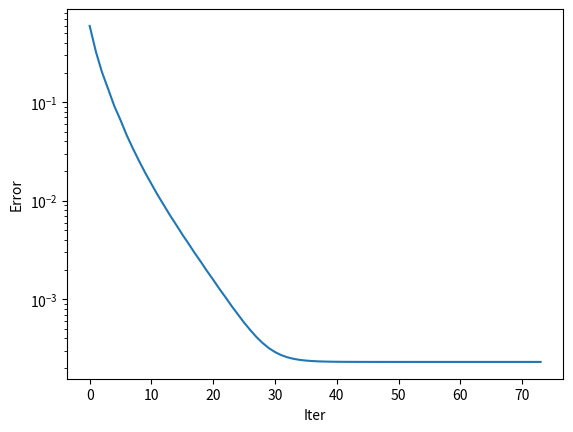

Recreate this plot in Python.
#Code for Rapid, Robust, and Reliable Blind Deconvolution via Nonconvex Optimization
# [redacted]

import numpy as np
from scipy.linalg import dft
import matplotlib.pyplot as plt
import pandas as pd
from scipy.sparse.linalg import svds


def Wir_flow(coe):
    #initialization


    K=50
    N=50
    L = int(3 * (K + N))

    tol = 1e-12

    maxit = 10000
    lam = 0.0001
    sp = 3


    dft_mat = dft(L)


    B = dft_mat[:,:K]/np.sqrt(L)
    C = np.random.randn(L,N) + 1j* np.random.randn(L,N)

    #ground truth

    h_0 = np.random.randn(K,1) + 1j*np.random.randn(K,1)
    h_0 = h_0/np.linalg.norm(h_0)
    shuf = np.arange(32)
    np.random.shuffle(shuf)
    x_0 = np.zeros([N, 1], dtype=complex)
    x_0[shuf[:3]] = np.random.randn(sp, 1) + 1j * np.random.randn(sp, 1)
    x_0 = x_0 / np.linalg.norm(x_0)

    def A_op(h, x):
        return (B.dot(h))*(C.dot(np.conj(x)))

    def A_op_T(y):
        return np.conj(B.T).dot(np.diag(y.flatten()).dot(np.conj(C)))

    d_0 = np.linalg.norm(h_0)*np.linalg.norm(x_0)
    u_h = np.sqrt(L*np.max(np.abs(B.dot(h_0)))**2)

    y = A_op(h_0,x_0)

    A_y = A_op_T(y)

    u, s, vh = svds(A_y,1)
    d = s[0]
    print(u.shape)
    print(vh.shape)

    h = np.sqrt(d) * u
    x = np.sqrt(d) * np.conj(vh.T)
    xt = np.conj(x.T)

    R = y - A_op(h,x)
    G = A_op_T(R)

    loss = []
    l = 0
    l_ = 1
    i = 0

    while np.linalg.norm(l - l_) > tol:
        l_ = l
        i+=1
        alpha = np.linalg.norm(xt) / np.linalg.norm(h)
        h = alpha * h
        xt = 1 / alpha * xt

        Gh = G.dot(np.conj(xt.T))
        AGhm = A_op(Gh, np.conj(xt.T))
        th = np.linalg.norm(Gh)**2/np.linalg.norm(AGhm)**2
        h += th*Gh

        R = R - th*AGhm
        G = A_op_T(R)

        Gmt = np.conj(h.T).dot(G)
        AhGmt = A_op(h, np.conj(Gmt.T))
        tmt = np.linalg.norm(Gmt) ** 2 / np.linalg.norm(AhGmt) ** 2
        xt = soft(xt + tmt * Gmt, tmt*lam)

        R = R - tmt * AhGmt
        G = A_op_T(R)

        loss.append(np.linalg.norm(R)/np.linalg.norm(y))
        l = loss[-1]
        print(i,loss[-1])



    print(np.linalg.norm(h.dot(xt) - h_0.dot(np.conj(x_0.T)))/np.linalg.norm(h_0.dot(np.conj(x_0.T))))

    print(np.hstack([x_0, xt.T]))
    plt.figure()

    plt.semilogy(loss)
    plt.xlabel('Iter')
    plt.ylabel('Error')
    plt.show()


def soft(x, lam):
        mask = (np.abs(x) > 0)
        x[mask] =np.maximum(np.abs(x[mask]) - lam, 0) * (x[mask]/np.abs(x[mask]))
        return x



if __name__ == "__main__":
    Wir_flow(3)

    '''
    coes = np.linspace(1,4,10)
    suss_rate = []
    for coe in coes:
        exp = 50
        res = 0
        for i in range(50):
            if Wir_flow(coe) < 0.01:
                res += 1
        suss_rate.append(res/exp)
    plt.figure()
    plt.plot(coes, suss_rate)
    plt.xlabel('L/(K+N)')
    plt.ylabel('Sucessful rate')
    plt.show()
    '''